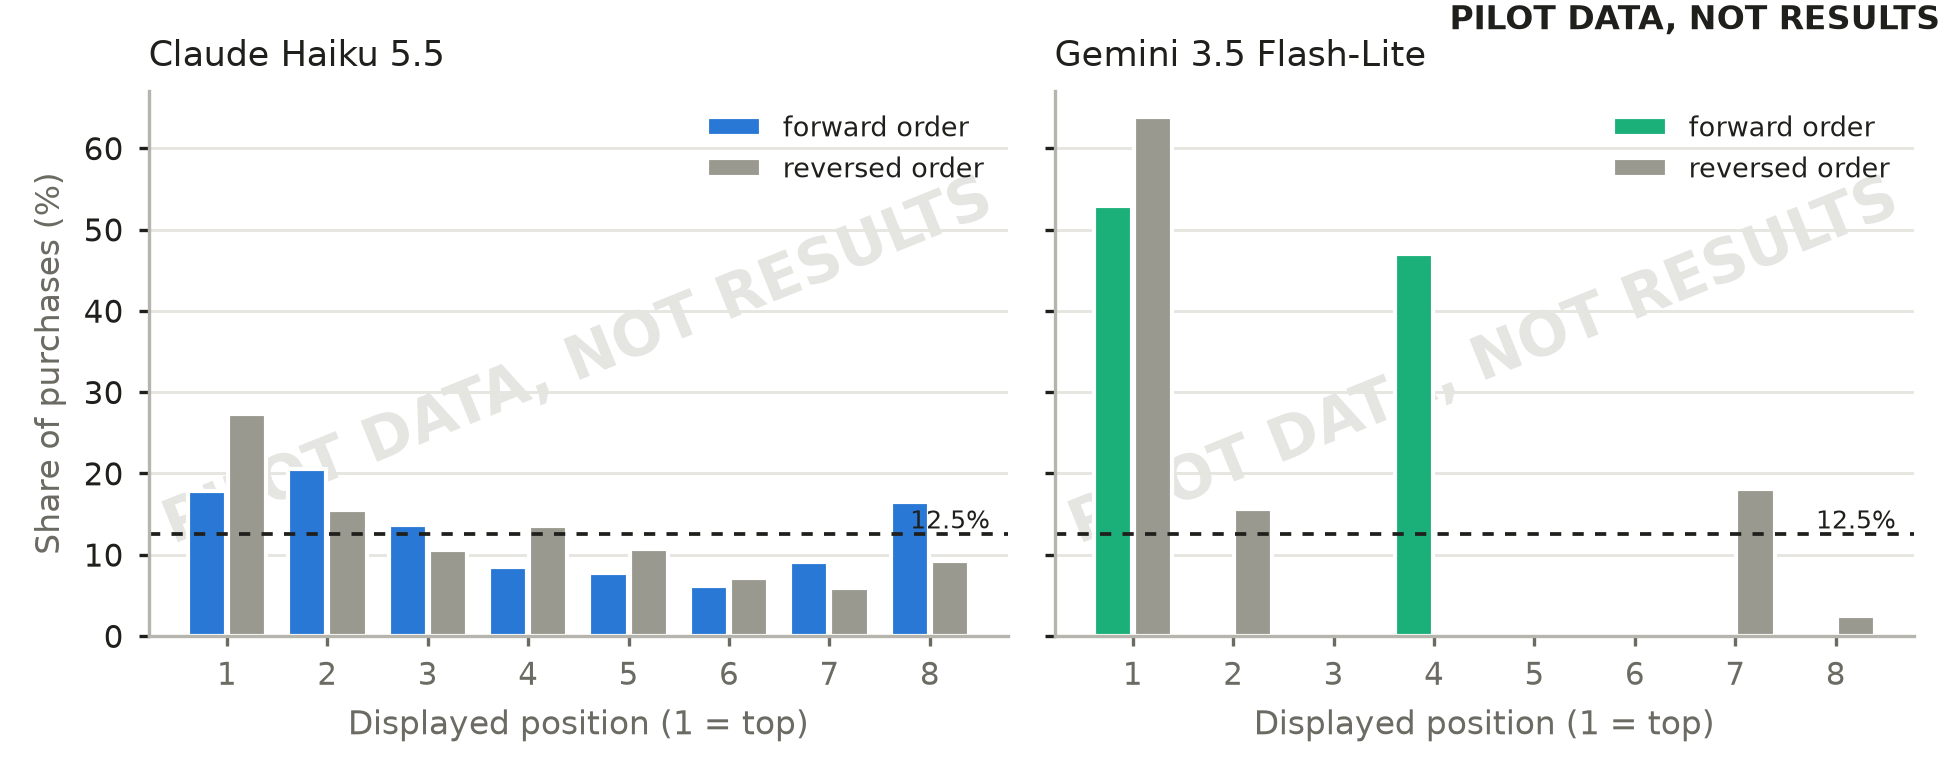

Source data for this figure (header and first rows):
watermark, model, order, position, share, purchases
PILOT DATA, NOT RESULTS, haiku, forward, 2, 0.2051, 551
PILOT DATA, NOT RESULTS, haiku, forward, 1, 0.1779, 551
PILOT DATA, NOT RESULTS, haiku, forward, 8, 0.1652, 551
PILOT DATA, NOT RESULTS, haiku, forward, 3, 0.1361, 551
PILOT DATA, NOT RESULTS, haiku, forward, 7, 0.09074, 551
PILOT DATA, NOT RESULTS, haiku, forward, 4, 0.0853, 551
PILOT DATA, NOT RESULTS, haiku, forward, 5, 0.07804, 551
PILOT DATA, NOT RESULTS, haiku, forward, 6, 0.06171, 551
PILOT DATA, NOT RESULTS, haiku, reversed, 1, 0.2732, 560
PILOT DATA, NOT RESULTS, haiku, reversed, 2, 0.1554, 560
PILOT DATA, NOT RESULTS, haiku, reversed, 4, 0.1357, 560
PILOT DATA, NOT RESULTS, haiku, reversed, 5, 0.1071, 560
PILOT DATA, NOT RESULTS, haiku, reversed, 3, 0.1054, 560
PILOT DATA, NOT RESULTS, haiku, reversed, 8, 0.09286, 560
PILOT DATA, NOT RESULTS, haiku, reversed, 6, 0.07143, 560
PILOT DATA, NOT RESULTS, haiku, reversed, 7, 0.05893, 560
PILOT DATA, NOT RESULTS, flashlite, forward, 1, 0.5294, 51
PILOT DATA, NOT RESULTS, flashlite, forward, 4, 0.4706, 51
PILOT DATA, NOT RESULTS, flashlite, reversed, 1, 0.6386, 83
PILOT DATA, NOT RESULTS, flashlite, reversed, 7, 0.1807, 83
PILOT DATA, NOT RESULTS, flashlite, reversed, 2, 0.1566, 83
PILOT DATA, NOT RESULTS, flashlite, reversed, 8, 0.0241, 83
